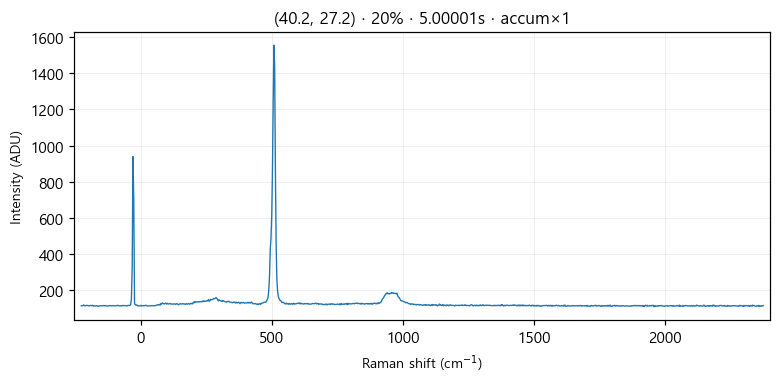

The table this chart was drawn from, first rows:
# laser_power_pct, 20
# exposure_time, 5
# laser_nm, 532
# mode, accumulate
pixel_index, raman_shift_cm-1, wavelength_nm, intensity
0, -226.4, 525.7, 112.0
1, -223.3, 525.8, 113.0
2, -220.2, 525.9, 112.0
3, -217.2, 525.9, 117.0
4, -214.1, 526, 113.0
5, -211, 526.1, 112.0
6, -208, 526.2, 113.0
7, -204.9, 526.3, 114.0
8, -201.8, 526.4, 114.0
9, -198.8, 526.5, 112.0
10, -195.7, 526.5, 112.0
11, -192.7, 526.6, 114.0
12, -189.6, 526.7, 113.0
13, -186.5, 526.8, 113.0
14, -183.5, 526.9, 115.0
15, -180.4, 527, 110.0
16, -177.4, 527, 113.0
17, -174.3, 527.1, 111.0
18, -171.3, 527.2, 111.0
19, -168.2, 527.3, 113.0
20, -165.2, 527.4, 111.0
21, -162.1, 527.5, 109.0
22, -159.1, 527.6, 112.0
23, -156, 527.6, 111.0
24, -153, 527.7, 112.0
25, -150, 527.8, 113.0
26, -146.9, 527.9, 112.0
27, -143.9, 528, 112.0
28, -140.8, 528.1, 114.0
29, -137.8, 528.1, 112.0
30, -134.8, 528.2, 113.0
31, -131.7, 528.3, 112.0
32, -128.7, 528.4, 110.0
33, -125.7, 528.5, 112.0
34, -122.6, 528.6, 111.0
35, -119.6, 528.7, 113.0
36, -116.6, 528.7, 113.0
37, -113.5, 528.8, 113.0
38, -110.5, 528.9, 111.0
39, -107.5, 529, 113.0
40, -104.5, 529.1, 113.0
41, -101.4, 529.2, 112.0
42, -98.41, 529.3, 112.0
43, -95.39, 529.3, 112.0
44, -92.36, 529.4, 113.0
45, -89.35, 529.5, 113.0
46, -86.33, 529.6, 115.0
47, -83.31, 529.7, 112.0
48, -80.3, 529.8, 112.0
49, -77.28, 529.8, 113.0
50, -74.27, 529.9, 111.0
51, -71.26, 530, 112.0
52, -68.25, 530.1, 114.0
53, -65.24, 530.2, 113.0
54, -62.23, 530.3, 113.0
55, -59.22, 530.4, 113.0
... 968 more rows
